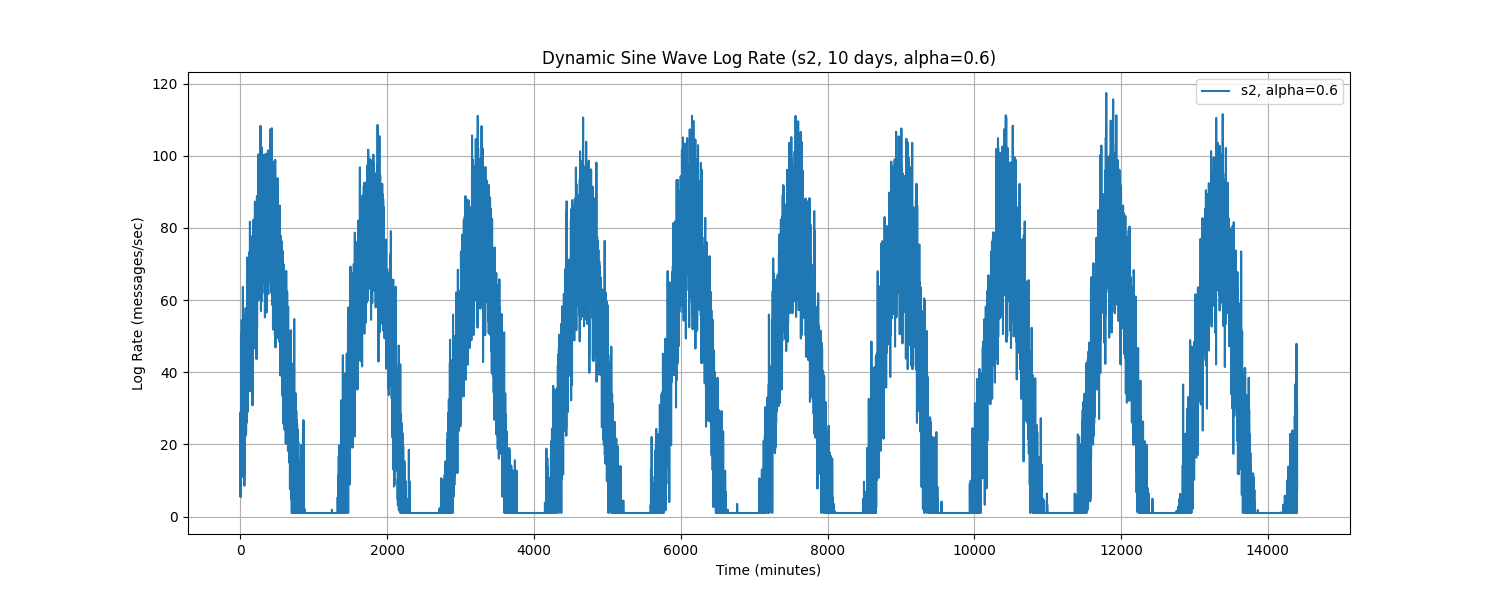

Data behind this chart, as committed beside it:
Time, log_rate_msg_per_sec
0.0, 17.8
1.0, 28.87
2.0, 5.569
3.0, 23.98
4.0, 23.59
5.0, 5.427
6.0, 7.176
7.0, 14.44
8.0, 15.2
9.0, 50.62
10.0, 21.25
11.0, 20.83
12.0, 13.25
13.0, 18.74
14.0, 13.61
15.0, 11.79
16.0, 30.02
17.0, 24.57
18.0, 49.31
19.0, 54.4
20.0, 16.05
21.0, 32.47
22.0, 11.05
23.0, 31.04
24.0, 31.11
25.0, 54.14
26.0, 25.7
27.0, 24.1
28.0, 18.09
29.0, 31.77
30.0, 21.95
31.0, 38.03
32.0, 39.84
33.0, 25.81
34.0, 46.2
35.0, 63.65
36.0, 21.16
37.0, 29.56
38.0, 41.19
39.0, 11.07
40.0, 27.35
41.0, 31.43
42.0, 41.98
43.0, 17.55
44.0, 30.82
45.0, 15.78
46.0, 46.71
47.0, 36.06
48.0, 21.34
49.0, 37.6
50.0, 24.36
51.0, 27.25
52.0, 38.08
53.0, 44.12
54.0, 50.82
55.0, 8.576
56.0, 40.96
57.0, 11.93
58.0, 36.74
59.0, 40.51
... 14,340 more rows
